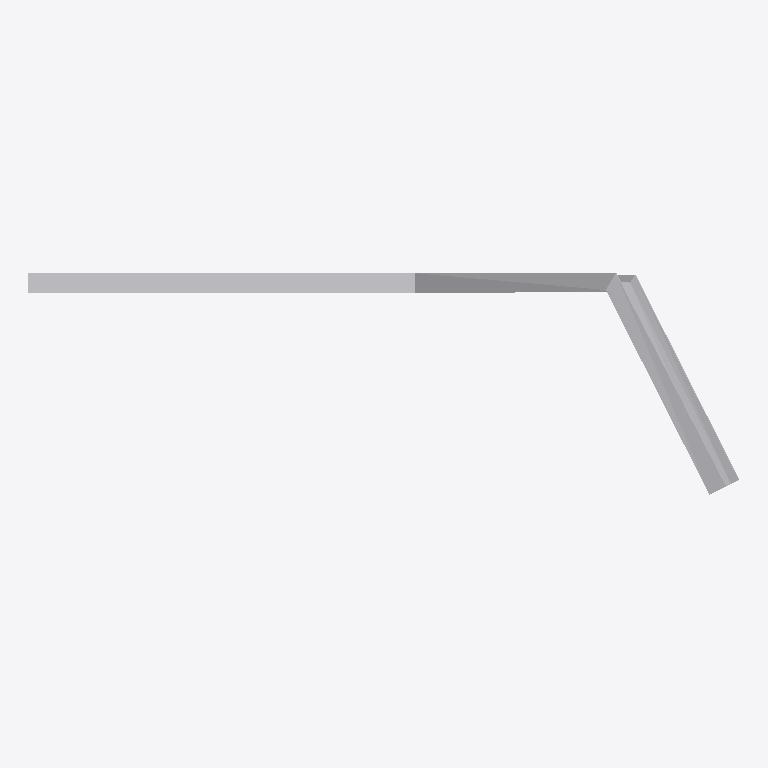
Plan cut of the same IFC building model at storey 'Storey' (level 0.00 m, cut at 1.40 m), seen from above with north up, elements coloured by IFC class: 1 other element (light grey). No cut surface shows.
Extent 3.5 m × 1.1 m × 1.2 m (x, y, z). Storeys (1): Storey at 0.00 m. Elements (1): 1 IfcBuildingElementProxy.

HEADER;
FILE_DESCRIPTION(('ViewDefinition [CoordinationView]'),'2;1');
FILE_NAME('','2026-06-06T11:24:16',(''),(''),'IfcOpenShell 0.8.5-1c5b825','IfcOpenShell 0.8.5-1c5b825','');
FILE_SCHEMA(('IFC4'));
ENDSEC;
DATA;
#1=IFCPROJECT('3YX$bxX4T6PQe0lKRgazxH',$,'Unnamed Project',$,$,$,$,(#11),#6);
#18=IFCBUILDINGSTOREY('13XBSOD$D78P3yfwA12lOP',$,'Storey',$,$,#17,$,$,$,$);
#70=IFCBUILDINGELEMENTPROXY('0wCRjf37DBEOIbwU8Cf1eS',$,'comparison_core',$,$,#68,#69,$,$);
ENDSEC;
